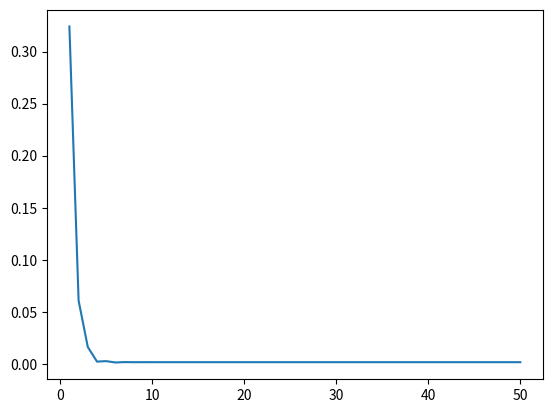

Generate this figure with matplotlib:

from numpy import *
from matplotlib.pyplot import *

# a = [23,24,56,78,34,45,67,56,43,36,23,67,79]

# hist(a,bins = [20,25,30,40,45,80],edgecolor = 'black')
# show()
# realizing the function
# t = arange(-5, 5, 0.01); #assigning the vector t
# ans = (4*t**2)+3
# plot(t,ans)
# title("function f(t)=4t^2 + 3")
# xlabel("vector t")
# ylabel("function f(t)")
# show()
# from scipy.integrate import quad

# def integrand(t):
#     return 4*t**2+3
# ans,err = quad(integrand,-2,2)
# print(ans)
N = [50,100,500,1000]
fn = 0
error = zeros(N[0])
for i in range(0,N[0]):
    fn += (-1)**i*((1/((3**i)*(2*i+1))))
    res = sqrt(12)*fn
    
    abserror = abs(3.14-res)
    error[i] = abserror
t = arange(1,51,1)
plot(t,error)
show()